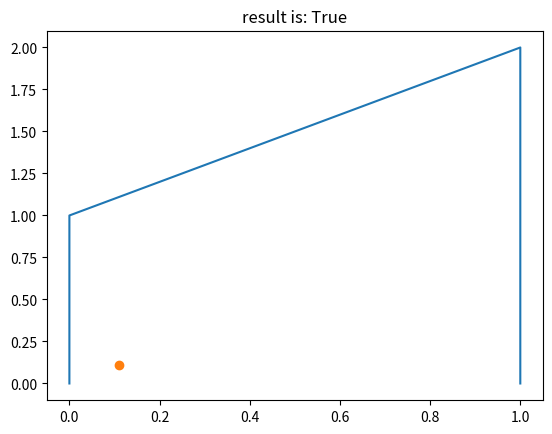

This chart was generated by the following Python code:
import numpy as np
import matplotlib.pyplot as plt
'''
Line segment collision checker inspired by: https://bryceboe.com/2006/10/23/line-segment-intersection-algorithm/
'''

# Helper Functions
def ccw(A,B,C):  # Returns True if the points are counter clockwise
    return (C[1]-A[1])*(B[0]-A[0]) > (B[1]-A[1])*(C[0]-A[0])

def intersect(A,B,C,D):  # Checks if two line segments (A, B) and (C, D) intersect
    return ccw(A,C,D) != ccw(B,C,D) and ccw(A,B,C) != ccw(A,B,D)

def is_odd(num):
    return bool(num%2)

def rot_mat(angle):
    return np.array([[np.cos(angle), -np.sin(angle)],
                    [np.sin(angle), np.cos(angle)]])
def rect_state_to_vertices(state):
    center, edge_length, angle = state
    vertices = np.array([[-edge_length[0]/2, -edge_length[1]/2],
                         [-edge_length[0]/2, edge_length[1]/2],
                         [edge_length[0]/2, edge_length[1]/2],
                         [edge_length[0]/2, -edge_length[1]/2],])
    vertices = (rot_mat(angle)@vertices.T).T + center

    return vertices

# Main Functions for Rectangle Collision Checking
def col_checker(polygon, point, radius=0):
    '''
    collision checker for convex polygon
    '''
    polygon = np.vstack((polygon, polygon[0, :]))
    angles = np.zeros(len(polygon)-1)

    for i in range(len(polygon)-1):
        vector = polygon[i+1] - polygon[i]
        angle = np.arctan2(vector[1], vector[0])  # Find angles of each edges
        if angle<0:  # is to help remove duplicates as all angles should be within 0, pi
            angle += np.pi
        
        angles[i] = angle


    # Remove duplicates
    angles = set(np.round(angles, decimals = 4))

    # Run through the angles
    conditions = []
    for i, angle in enumerate(angles):
        proj = rot_mat(-angle)
        rotated_polygon = (proj@polygon.T).T
        rotated_point = proj@point.T

        condition = (rotated_point[0]<(np.max(rotated_polygon[:, 0])+radius)) and (rotated_point[0]>(np.min(rotated_polygon[:, 0])-radius))
        conditions.append(condition)
    
    return all(conditions)

def rectangle_col_checker(state, point, radius=0):
    '''
    collision checker for a rectangle defined by the state tuple
    '''
    vertices = rect_state_to_vertices(state)

    return col_checker(vertices, point, radius)

# Main Functions for Boundary Collision Checking
def arbitrary_col_checker(vertices, point):
    '''
    collision checker for arbitrary polygon (even concave), no radius support
    '''
    ray = np.array([0, 1000.01])
    vertices = np.vstack((vertices, vertices[0, :]))

    hits = 0
    for i in range(len(vertices)-1):
        hits += intersect(vertices[i], vertices[i+1], point, point+ray)  # Adds one if intersected
    
    return is_odd(hits)

def boundary_edge_col_checker(vertices, point, radius=0):
    '''
    checks to see if point is near the specified boundary
    approximates each edge as a rectangle
    '''
    vertices = np.vstack((vertices, vertices[0, :]))
    eps = 0.01

    col = False
    for i in range(len(vertices)-1):
        vector = vertices[i+1] - vertices[i]
        center = 0.5*vector + vertices[i]
        edge_length = np.array((np.linalg.norm(vector), eps))
        angle = np.arctan2(vector[1], vector[0])
        state = (center, edge_length, angle)

        if rectangle_col_checker(state, point, radius):
            col = True

    return col

def is_inside_boundary(vertices, point, radius=0.25):
    cond1 = arbitrary_col_checker(vertices, point)
    cond2 = boundary_edge_col_checker(vertices, point, radius)

    return (cond1 and not cond2)

def main():
    # This code was used to test if the functionality of the collision checkers
    polygon = np.array([[0, 0],
                        [0, 1],
                        [1, 2],
                        [1, 0]])
    rect = (np.array((0, 0)), np.array((1, 2)), 0)
    # polygon = rect_state_to_vertices(rect)
    point = np.array((0.11, 0.11))
    res = is_inside_boundary(polygon, point, radius=0.1)
    print(res)

    plt.plot(polygon[:, 0], polygon[:, 1])
    plt.plot(point[0], point[1], 'o')
    plt.title(f'result is: {res}')
    plt.show()

if __name__ == '__main__':
    main()